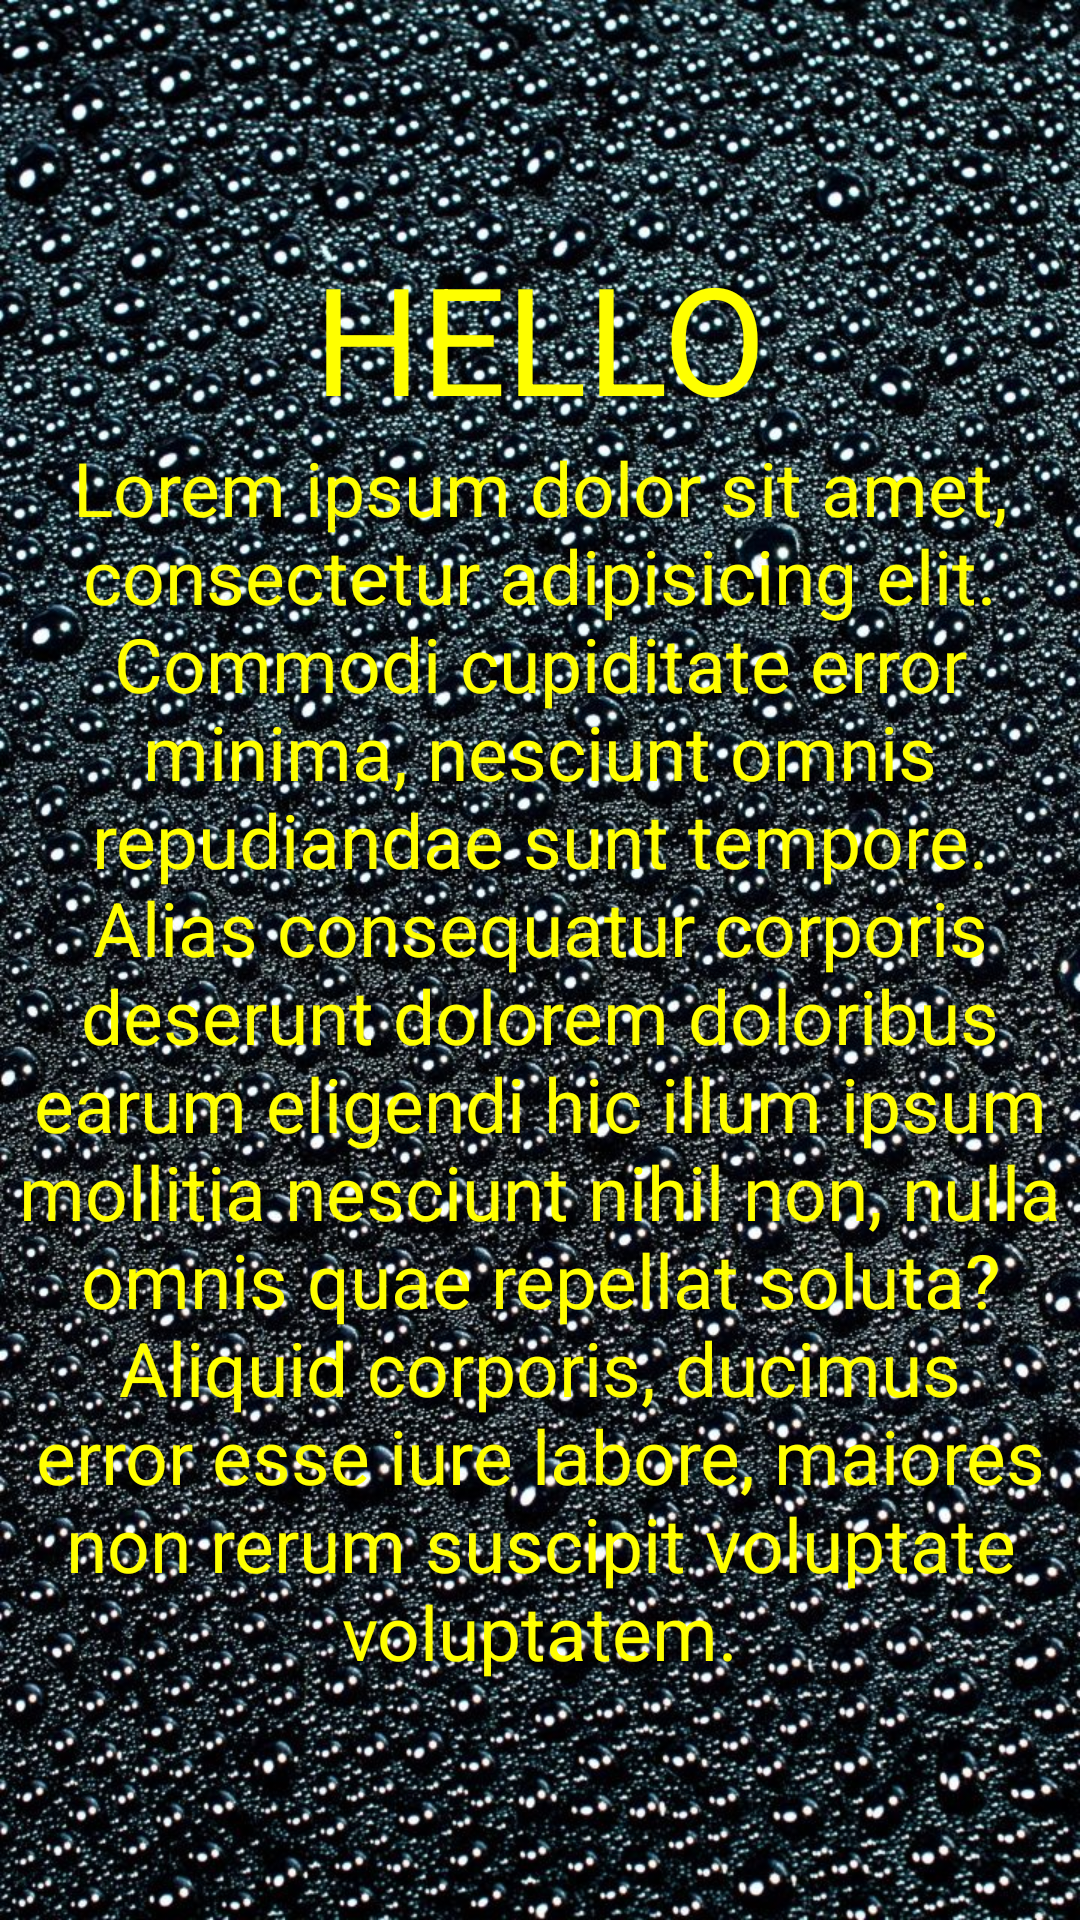

Reconstruct the res/layout file that produces this screen, plus the resources it refers to.
<!-- AndroidManifest.xml: application theme AppTheme -->
<!-- res/layout/arkaplan.xml -->
<?xml version="1.0" encoding="utf-8"?>
<androidx.constraintlayout.widget.ConstraintLayout
        xmlns:android="http://schemas.android.com/apk/res/android"
        android:layout_width="match_parent"
        android:layout_height="match_parent"
        android:background="@drawable/background">

    <RelativeLayout
             android:layout_width="match_parent"
            android:layout_height="match_parent"
            android:gravity="center">




        <TextView
                android:id="@+id/Arka_yazi"
                android:layout_width="match_parent"
                android:layout_height="wrap_content"
                android:gravity="center"
                android:text="HELLO"
                android:textColor="@color/sari"
                android:textSize="50sp"/>

        <TextView
                android:id="@+id/metintext"
                android:layout_width="match_parent"
                android:layout_height="wrap_content"
                android:layout_below="@+id/Arka_yazi"
                android:gravity="center"
                android:text="@string/metin"
                android:textColor="@color/sari"
                android:textSize="25sp"/>

    </RelativeLayout>

</androidx.constraintlayout.widget.ConstraintLayout>
<!-- resources referenced by this layout -->
<resources>
  <color name="sari">#FFFF00</color>
  <!-- drawable background: jpg bitmap (drawable, 402919 bytes) -->
  <string name="metin">Lorem ipsum dolor sit amet, consectetur adipisicing elit. Commodi cupiditate error minima,
          nesciunt omnis repudiandae sunt tempore. Alias consequatur corporis deserunt dolorem doloribus earum eligendi
          hic illum ipsum mollitia nesciunt nihil non, nulla omnis quae repellat soluta? Aliquid corporis, ducimus error
          esse iure labore, maiores non rerum suscipit voluptate voluptatem.
      </string>
  <style name="AppTheme" parent="Theme.AppCompat.Light.DarkActionBar">
          
  
      </style>
</resources>
